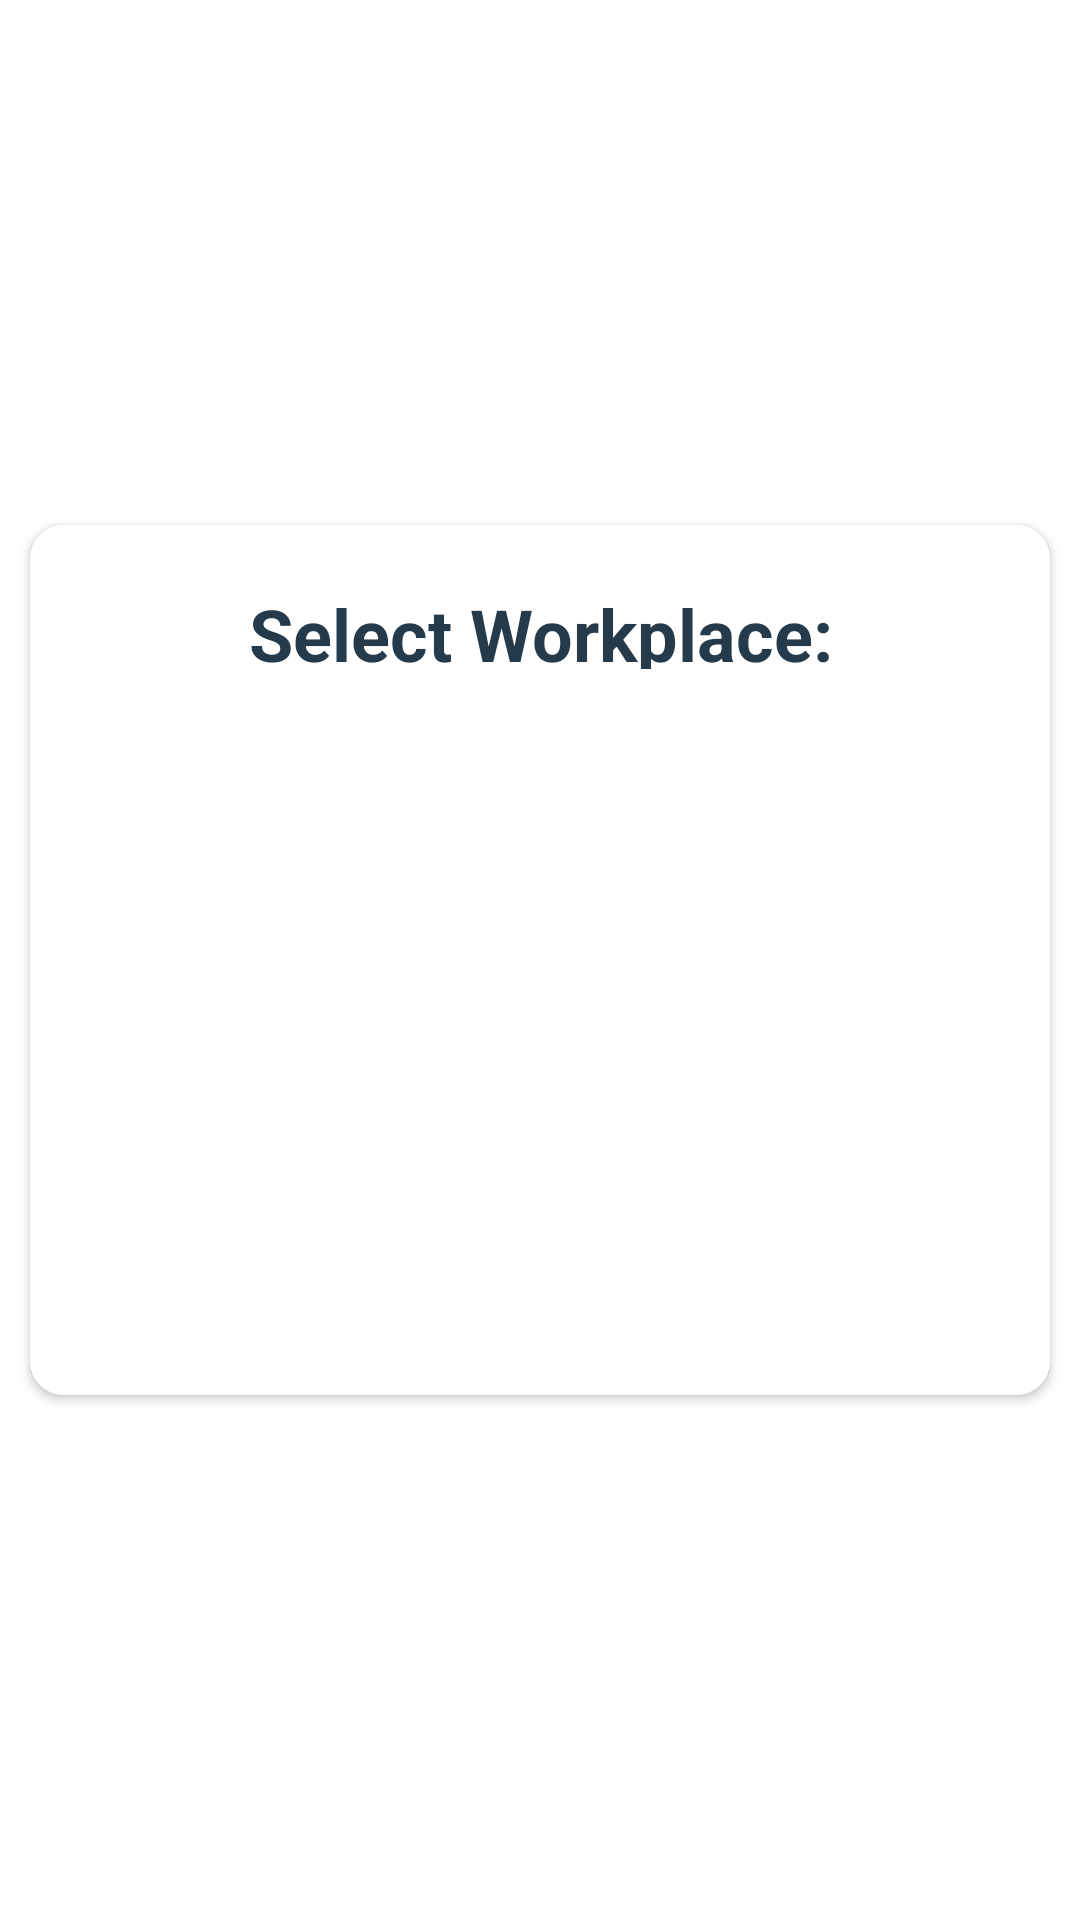

Write the Android layout XML for this screen, with the resource values it uses.
<!-- AndroidManifest.xml: application theme Theme.MyShiftManager -->
<!-- res/layout/dialogbox_workplaces.xml -->
<?xml version="1.0" encoding="utf-8"?>
<androidx.constraintlayout.widget.ConstraintLayout xmlns:android="http://schemas.android.com/apk/res/android"
    xmlns:app="http://schemas.android.com/apk/res-auto"
    xmlns:tools="http://schemas.android.com/tools"
    android:layout_width="match_parent"
    android:layout_height="match_parent"
    tools:ignore="MissingDefaultResource">

    <androidx.cardview.widget.CardView
        android:layout_width="340dp"
        android:layout_height="290dp"
        android:layout_marginLeft="12dp"
        android:layout_marginRight="12dp"
        app:cardCornerRadius="11dp"
        app:layout_constraintBottom_toBottomOf="parent"
        app:layout_constraintLeft_toLeftOf="parent"
        app:layout_constraintRight_toRightOf="parent"
        app:layout_constraintTop_toTopOf="parent">

        <RelativeLayout
            android:layout_width="match_parent"
            android:layout_height="match_parent">

            <com.google.android.material.textview.MaterialTextView
                android:id="@+id/dialog_workplaces_LBL_title"
                android:layout_width="match_parent"
                android:layout_height="wrap_content"
                android:layout_alignTop="@+id/dialog_workplaces_BTN_back"
                android:layout_alignBottom="@+id/dialog_workplaces_BTN_back"
                android:layout_marginTop="10dp"
                android:layout_marginBottom="10dp"
                android:gravity="center"
                android:text="@string/dialog_workplaces_title"
                android:textColor="@color/grey_700"
                android:textSize="24sp" />

            <com.google.android.material.button.MaterialButton
                android:id="@+id/dialog_workplaces_BTN_back"
                android:layout_width="48dp"
                android:layout_height="48dp"
                android:layout_marginStart="10dp"
                android:layout_marginTop="10dp"
                android:background="@drawable/rounded_alpha"
                android:gravity="center"
                app:icon="@drawable/img_back_arrow"
                app:iconGravity="textStart"
                app:iconPadding="0dp"
                app:iconSize="26dp"
                app:iconTint="@color/grey_700" />

            <androidx.recyclerview.widget.RecyclerView
                android:id="@+id/dialog_workplaces_LST_workplaces"
                android:layout_width="match_parent"
                android:layout_height="match_parent"
                android:layout_below="@+id/dialog_workplaces_LBL_title"
                android:layout_marginStart="10dp"
                android:layout_marginTop="10dp"
                android:layout_marginEnd="10dp"
                android:layout_marginBottom="10dp" />

        </RelativeLayout>

    </androidx.cardview.widget.CardView>
</androidx.constraintlayout.widget.ConstraintLayout>
<!-- resources referenced by this layout -->
<resources>
  <color name="grey_700">#FF253A4B</color>
  <!-- drawable rounded_alpha (drawable) -->
  <?xml version="1.0" encoding="utf-8"?>
  <shape xmlns:android="http://schemas.android.com/apk/res/android"
      android:shape="rectangle">
  
      <gradient
          android:startColor="@color/grey_0"
          android:endColor="@color/grey_0"
          android:angle="90"/>
      <corners android:radius="250dp"/>
  </shape>
  <string name="dialog_workplaces_title"> <b>Select Workplace:</b></string>
  <style name="Theme.MyShiftManager" parent="Theme.MaterialComponents.Light.NoActionBar">
          
          <item name="colorPrimary">@color/red_400</item>
          <item name="colorPrimaryVariant">@color/red_700</item>
          <item name="colorOnPrimary">@color/red_700</item>
          
          <item name="colorSecondary">@color/red_400</item>
          <item name="colorSecondaryVariant">@color/red_400</item>
          <item name="colorOnSecondary">@color/black_100</item>
          
          <item name="android:statusBarColor" tools:targetApi="l">@color/grey_700</item>
          <item name="android:navigationBarColor">@color/white_100</item>
          
      </style>
  <color name="grey_0">#00253A4B</color>
  <color name="red_400">#FF893A54</color>
  <color name="red_700">#FF443A4E</color>
  <color name="black_100">#FF111111</color>
  <color name="white_100">#FFF8F8F8</color>
</resources>
